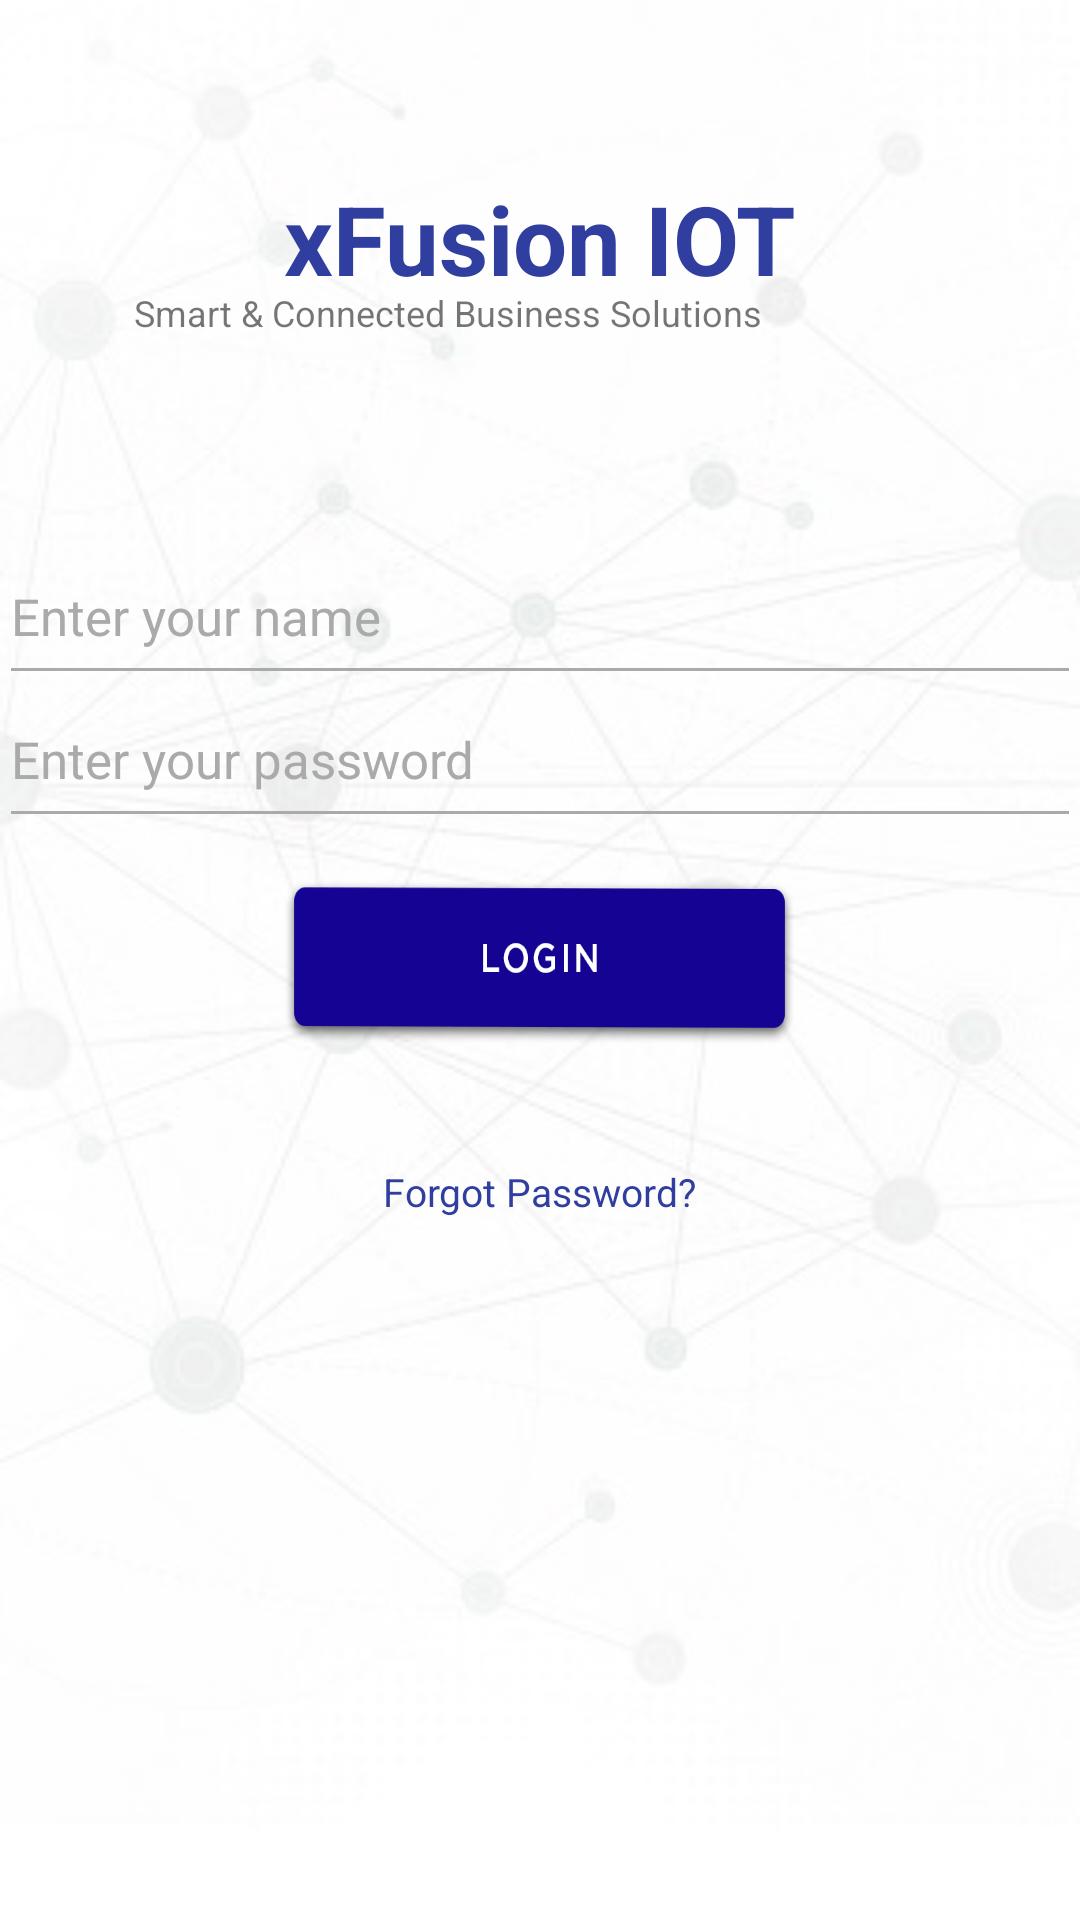

Android layout source for this screen:
<!-- AndroidManifest.xml: application theme AppTheme -->
<!-- res/layout/activity_login.xml -->
<?xml version="1.0" encoding="utf-8"?>
<RelativeLayout xmlns:android="http://schemas.android.com/apk/res/android"
    xmlns:app="http://schemas.android.com/apk/res-auto"
    xmlns:tools="http://schemas.android.com/tools"
    android:id="@+id/activity_main"
    android:background="@drawable/img2"
    android:layout_width="match_parent"
    android:layout_height="match_parent"
    android:paddingBottom="@dimen/activity_vertical_margin"
    android:paddingLeft="@dimen/activity_horizontal_margin"
    android:paddingRight="@dimen/activity_horizontal_margin"
    android:paddingTop="@dimen/activity_vertical_margin">

    <EditText
        android:layout_width="wrap_content"
        android:layout_height="wrap_content"
        android:id="@+id/editText"
        android:hint="Enter your name"
        android:textSize="17dp"
        android:textColorHint="@android:color/darker_gray"
        android:paddingBottom="15dp"
        android:layout_marginTop="83dp"
        android:layout_below="@+id/txt_sub_title2"
        android:theme="@style/ColorAccentSupplier"
        android:layout_alignParentLeft="true"
        android:layout_alignParentStart="true"
        android:layout_alignParentRight="true"
        android:layout_alignParentEnd="true" />

    <TextView
        android:id="@+id/txt_sub_title2"
        android:layout_width="wrap_content"
        android:layout_height="wrap_content"
        android:text="xFusion IOT"
        android:layout_gravity="center"
        android:gravity="center"
        android:textStyle="bold"
        android:textSize="32sp"
        android:textColor="#303F9F"
        android:layout_marginTop="58dp"
        android:layout_alignParentTop="true"
        android:layout_centerHorizontal="true" />

    <TextView
        android:id="@+id/txt_sub_title"
        android:layout_width="match_parent"
        android:layout_height="wrap_content"
        android:text="Smart &amp; Connected Business Solutions"
        android:textSize="12dp"
        android:layout_gravity="center"
        android:layout_marginTop="38dp"
        android:layout_marginLeft="45dp"
        android:layout_marginStart="45dp"
        android:layout_alignTop="@+id/txt_sub_title2"
        android:layout_alignParentLeft="true"
        android:layout_alignParentStart="true" />

    <EditText
        android:layout_width="wrap_content"
        android:layout_height="wrap_content"
        android:inputType="textPassword"
        android:ems="10"
        android:id="@+id/editText2"
        android:textSize="17dp"
        android:paddingBottom="15dp"
        android:hint="Enter your password"
        android:textColorHint="@android:color/darker_gray"
        android:theme="@style/ColorAccentSupplier"
        android:layout_below="@+id/editText"
        android:layout_alignParentLeft="true"
        android:layout_alignParentStart="true"
        android:layout_alignParentRight="true"
        android:layout_alignParentEnd="true" />

    <TextView android:id="@+id/txt_sub_title3"
        android:layout_width="wrap_content"
        android:layout_height="wrap_content"
        android:text="Forgot Password?"
        android:textSize="13sp"
        android:textColor="#303F9F"
        android:layout_marginTop="40dp"
        android:layout_below="@+id/imageView"
        android:layout_centerHorizontal="true" />

    <ImageView
        android:layout_width="match_parent"
        android:layout_height="55sp"
        app:srcCompat="@drawable/btn"
        android:id="@+id/imageView"
        android:scaleType="fitXY"
        android:adjustViewBounds="false"
        android:layout_gravity="center"
        android:gravity="bottom"
        android:cropToPadding="false"
        android:layout_marginTop="14dp"
        android:layout_below="@+id/editText2"
        android:layout_alignLeft="@+id/txt_sub_title2"
        android:layout_alignStart="@+id/txt_sub_title2"
        android:layout_alignRight="@+id/txt_sub_title2"
        android:layout_alignEnd="@+id/txt_sub_title2" />


</RelativeLayout>
<!-- resources referenced by this layout -->
<resources>
  <!-- drawable btn: png bitmap (drawable, 7631 bytes) -->
  <!-- drawable img2: jpg bitmap (drawable, 17737 bytes) -->
  <style name="ColorAccentSupplier">
          <item name="colorControlNormal">@android:color/darker_gray</item>
          <item name="colorControlActivated">@android:color/darker_gray</item>
          <item name="colorControlHighlight">@android:color/darker_gray</item>
      </style>
  <style name="AppTheme" parent="Theme.AppCompat.Light.DarkActionBar">
          
          <item name="colorPrimary">@color/colorPrimary</item>
          <item name="colorPrimaryDark">@color/colorPrimaryDark</item>
          <item name="colorAccent">@color/colorAccent</item>
      </style>
  <color name="colorPrimary">#0e0d78</color>
  <color name="colorPrimaryDark">#D32F2F</color>
  <color name="colorAccent">#FF4081</color>
</resources>
